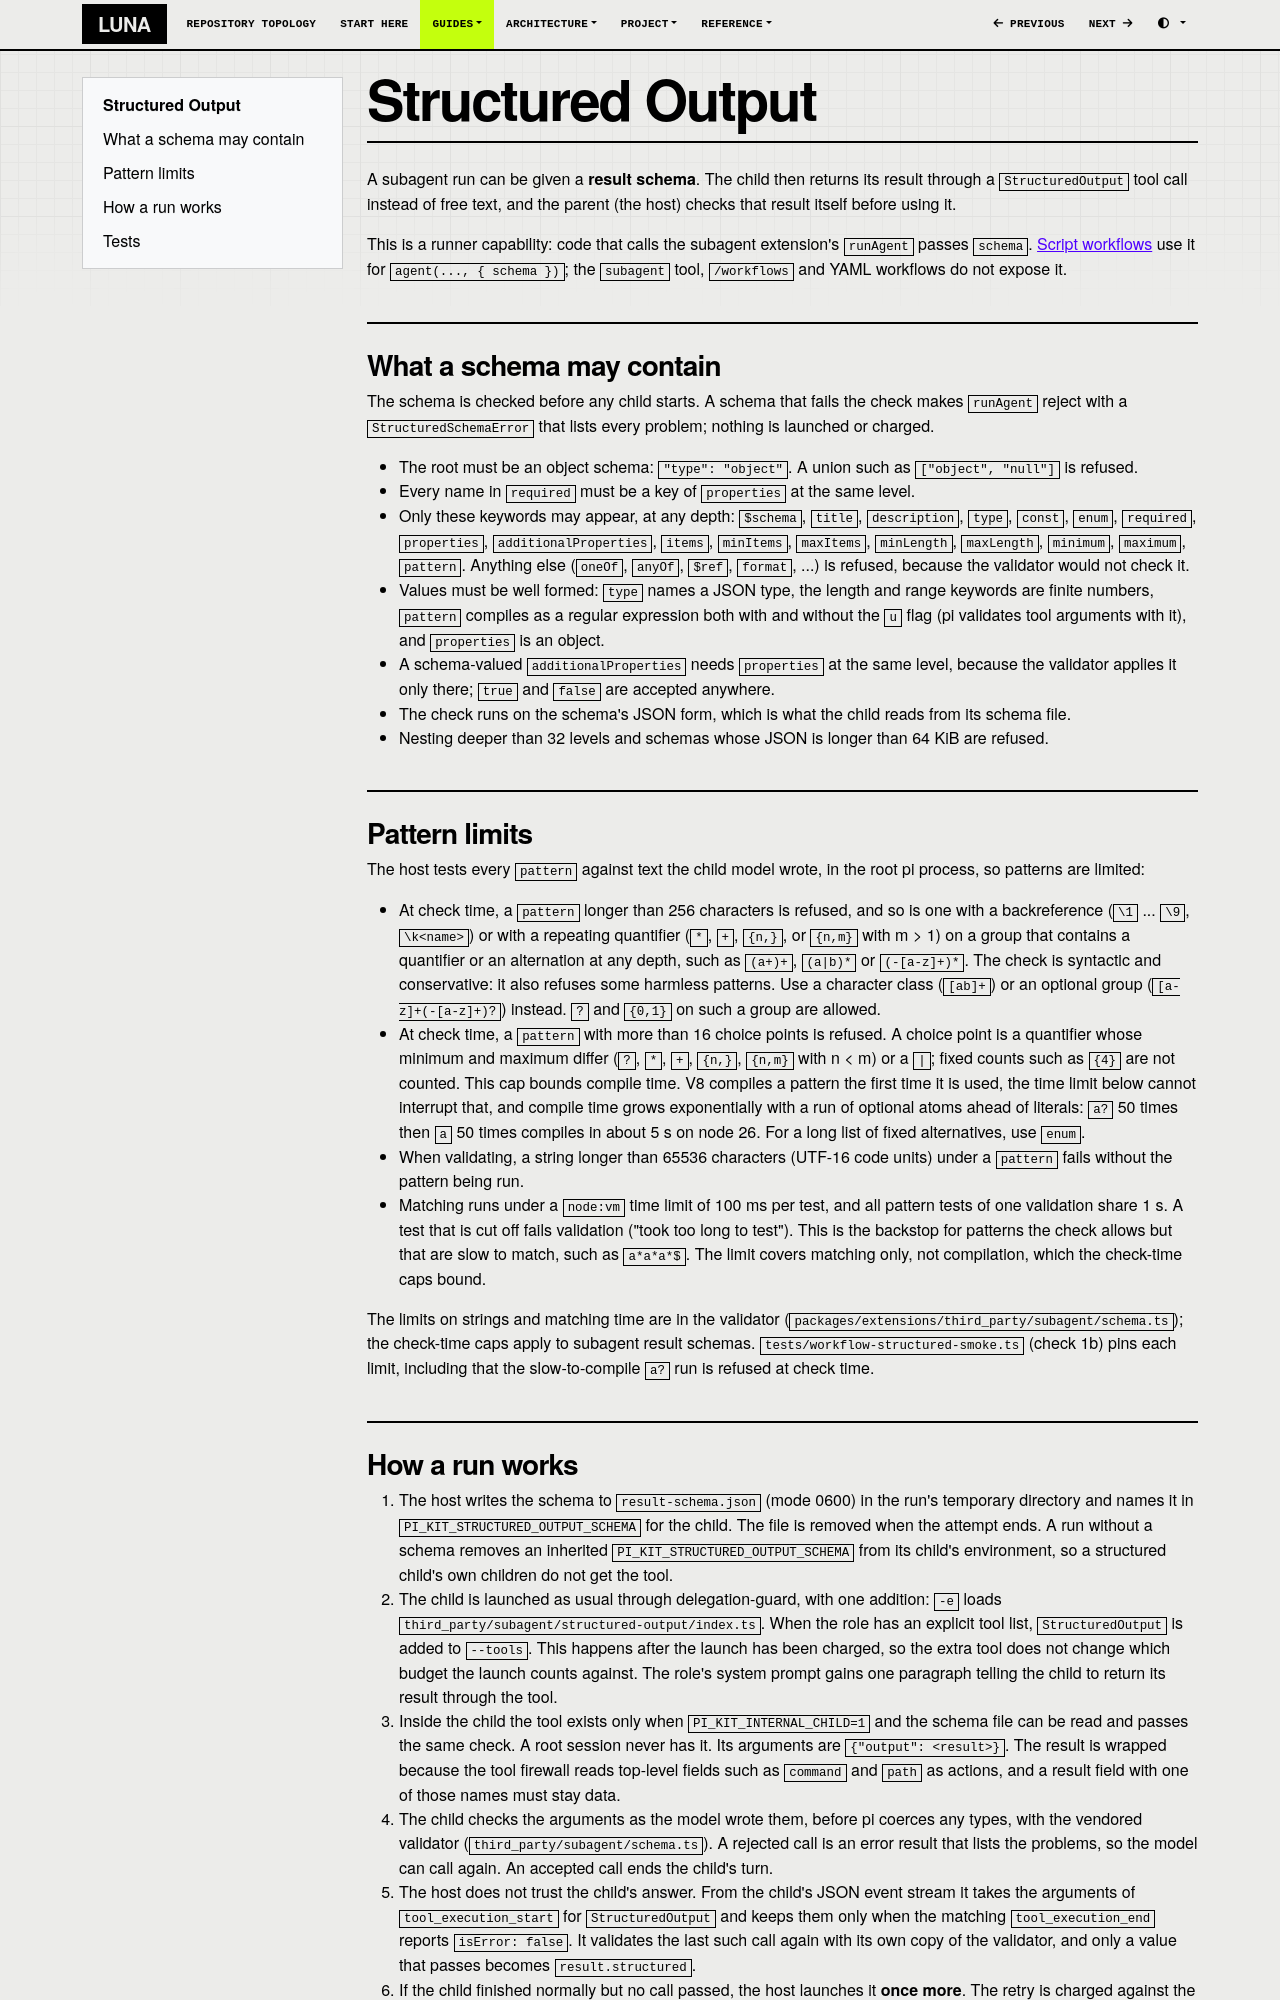

repository: SATUNIX/luna · page: structured-output/index.html · generator: mkdocs

# Structured Output

A subagent run can be given a **result schema**. The child then returns its result through a
`StructuredOutput` tool call instead of free text, and the parent (the host) checks that result
itself before using it.

This is a runner capability: code that calls the subagent extension's `runAgent` passes
`schema`. [Script workflows](script-workflows.md) use it for `agent(..., { schema })`; the
`subagent` tool, `/workflows` and YAML workflows do not expose it.

## What a schema may contain

The schema is checked before any child starts. A schema that fails the check makes `runAgent`
reject with a `StructuredSchemaError` that lists every problem; nothing is launched or charged.

- The root must be an object schema: `"type": "object"`. A union such as `["object", "null"]` is
  refused.
- Every name in `required` must be a key of `properties` at the same level.
- Only these keywords may appear, at any depth: `$schema`, `title`, `description`, `type`,
  `const`, `enum`, `required`, `properties`, `additionalProperties`, `items`, `minItems`,
  `maxItems`, `minLength`, `maxLength`, `minimum`, `maximum`, `pattern`. Anything else
  (`oneOf`, `anyOf`, `$ref`, `format`, ...) is refused, because the validator would not check it.
- Values must be well formed: `type` names a JSON type, the length and range keywords are
  finite numbers, `pattern` compiles as a regular expression both with and without the `u` flag
  (pi validates tool arguments with it), and `properties` is an object.
- A schema-valued `additionalProperties` needs `properties` at the same level, because the
  validator applies it only there; `true` and `false` are accepted anywhere.
- The check runs on the schema's JSON form, which is what the child reads from its schema file.
- Nesting deeper than 32 levels and schemas whose JSON is longer than 64 KiB are refused.

## Pattern limits

The host tests every `pattern` against text the child model wrote, in the root pi process, so
patterns are limited:

- At check time, a `pattern` longer than 256 characters is refused, and so is one with a
  backreference (`\1` ... `\9`, `\k<name>`) or with a repeating quantifier (`*`, `+`, `{n,}`, or
  `{n,m}` with m > 1) on a group that contains a quantifier or an alternation at any depth, such
  as `(a+)+`, `(a|b)*` or `(-[a-z]+)*`. The check is syntactic and conservative: it also refuses
  some harmless patterns. Use a character class (`[ab]+`) or an optional group
  (`[a-z]+(-[a-z]+)?`) instead. `?` and `{0,1}` on such a group are allowed.
- At check time, a `pattern` with more than 16 choice points is refused. A choice point is a
  quantifier whose minimum and maximum differ (`?`, `*`, `+`, `{n,}`, `{n,m}` with n < m) or a
  `|`; fixed counts such as `{4}` are not counted. This cap bounds compile time. V8 compiles a
  pattern the first time it is used, the time limit below cannot interrupt that, and compile time
  grows exponentially with a run of optional atoms ahead of literals: `a?` 50 times then `a` 50
  times compiles in about 5 s on node 26. For a long list of fixed alternatives, use `enum`.
- When validating, a string longer than 65536 characters (UTF-16 code units) under a `pattern`
  fails without the pattern being run.
- Matching runs under a `node:vm` time limit of 100 ms per test, and all pattern tests of one
  validation share 1 s. A test that is cut off fails validation ("took too long to test"). This
  is the backstop for patterns the check allows but that are slow to match, such as `a*a*a*$`.
  The limit covers matching only, not compilation, which the check-time caps bound.

The limits on strings and matching time are in the validator
(`packages/extensions/third_party/subagent/schema.ts`); the check-time caps apply to subagent
result schemas. `tests/workflow-structured-smoke.ts` (check 1b) pins each limit, including that
the slow-to-compile `a?` run is refused at check time.
